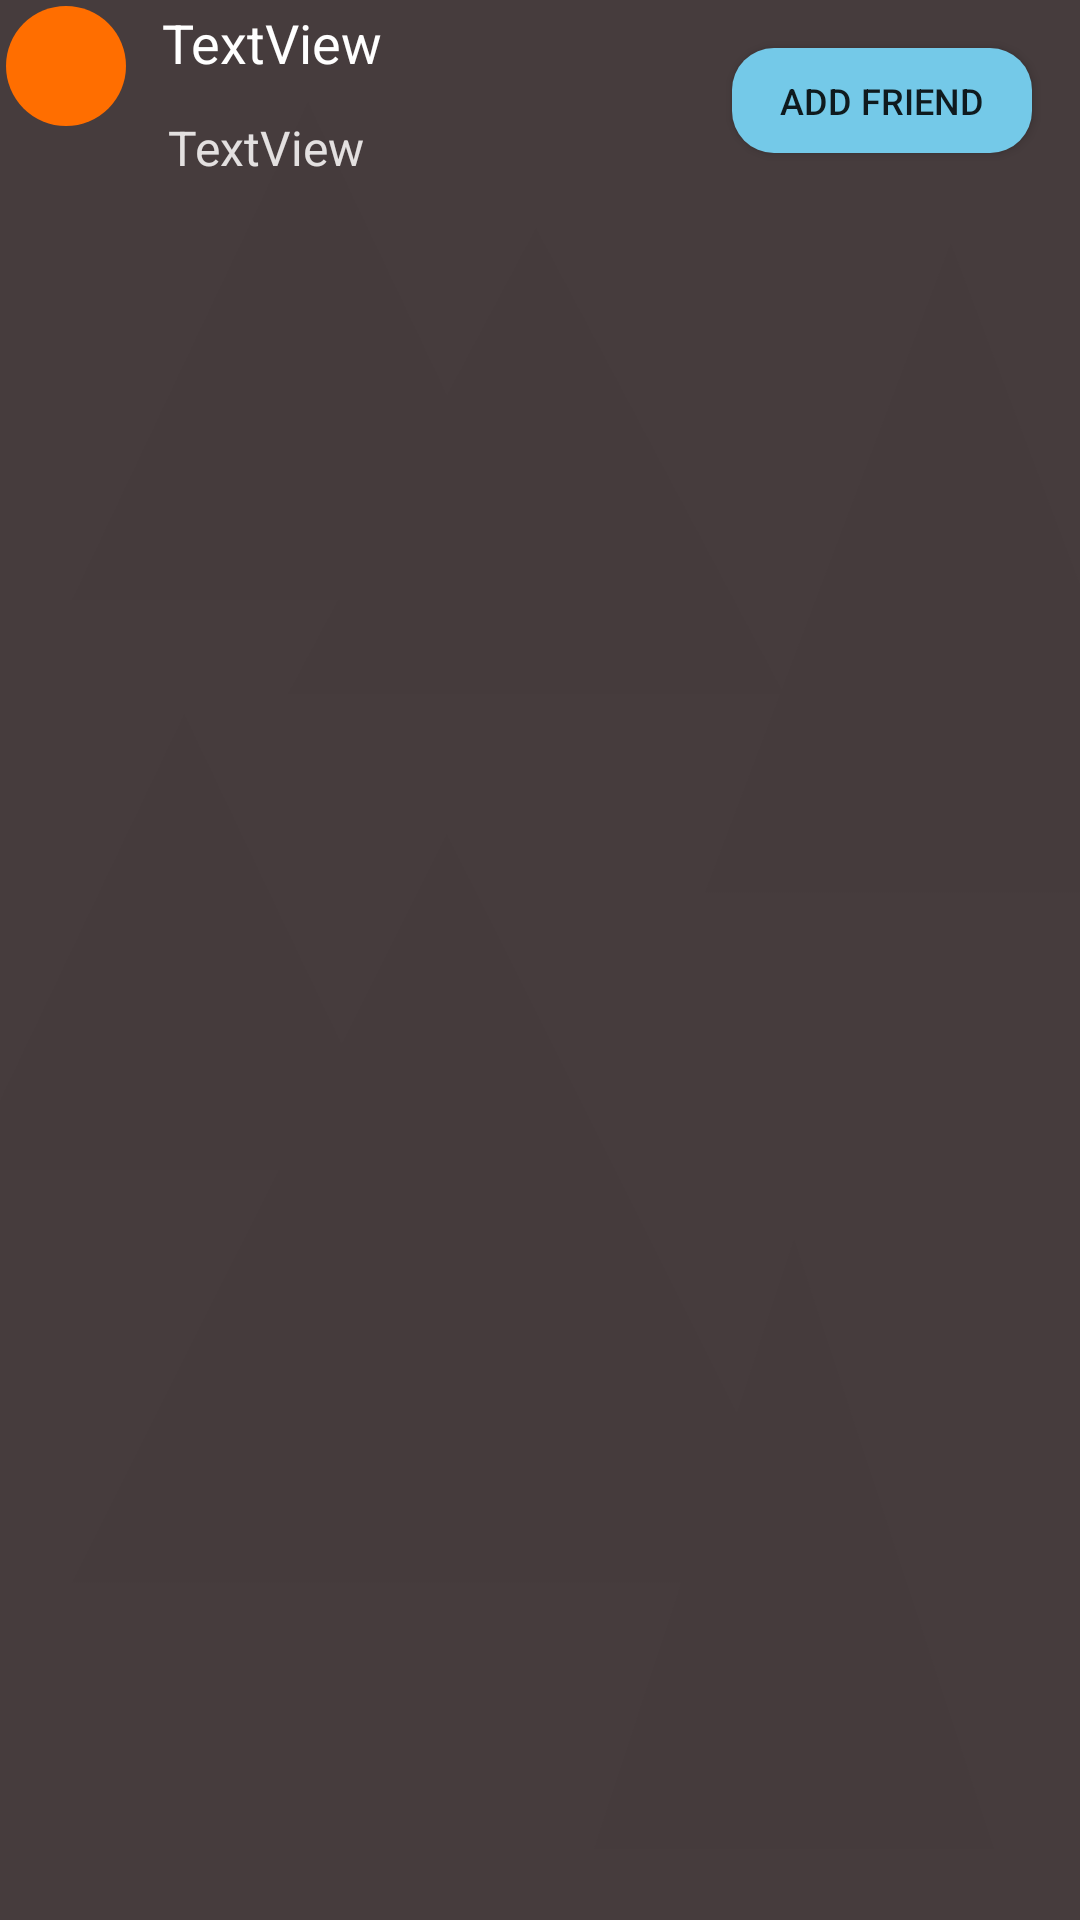

Here is an Android app screen rendered from its layout file. Give the layout XML and the strings, colors and styles it references.
<!-- AndroidManifest.xml: application theme AppTheme -->
<!-- res/layout/user_item_search.xml -->
<?xml version="1.0" encoding="utf-8"?>
<androidx.constraintlayout.widget.ConstraintLayout xmlns:android="http://schemas.android.com/apk/res/android"
    xmlns:app="http://schemas.android.com/apk/res-auto"
    xmlns:tools="http://schemas.android.com/tools"
    android:layout_width="match_parent"
    android:layout_height="wrap_content"
    android:layout_marginTop="4dp"
    android:background="@drawable/background_1">

    <Button
        android:id="@+id/addFriendBtnUserItem"
        android:layout_width="100dp"
        android:layout_height="35dp"
        android:layout_marginTop="16dp"
        android:layout_marginEnd="16dp"
        android:background="@drawable/add_friend_buttonshape"
        android:text="@string/addFriend"
        android:textSize="12sp"
        app:layout_constraintEnd_toEndOf="parent"
        app:layout_constraintTop_toTopOf="parent" />

    <TextView
        android:id="@+id/usernameUserItem"
        android:layout_width="wrap_content"
        android:layout_height="wrap_content"
        android:layout_marginStart="12dp"
        android:layout_marginTop="2dp"
        android:inputType="textMultiLine"
        android:text="TextView"
        android:textColor="@color/colorTextParams"
        android:textSize="18sp"
        app:layout_constraintStart_toEndOf="@+id/profPicUserItem"
        app:layout_constraintTop_toTopOf="parent" />

    <TextView
        android:id="@+id/firstLastNameUserItem"
        android:layout_width="wrap_content"
        android:layout_height="wrap_content"
        android:layout_marginStart="14dp"
        android:layout_marginTop="12dp"
        android:text="TextView"
        android:textColor="@color/colorTabTitle"
        app:layout_constraintStart_toEndOf="@+id/profPicUserItem"
        app:layout_constraintTop_toBottomOf="@+id/usernameUserItem" />

    <TextView
        android:id="@+id/profPicUserItem"
        android:layout_width="40dp"
        android:layout_height="40dp"
        android:layout_marginStart="2dp"
        android:layout_marginTop="2dp"
        android:background="@drawable/background_prof_img"
        android:gravity="center"
        android:textAlignment="center"
        android:textColor="@color/colorTextParams"
        android:textSize="24sp"
        app:layout_constraintStart_toStartOf="parent"
        app:layout_constraintTop_toTopOf="parent" />

</androidx.constraintlayout.widget.ConstraintLayout>
<!-- resources referenced by this layout -->
<resources>
  <color name="colorTabTitle">#E3E0E0</color>
  <color name="colorTextParams">#FFFFFF</color>
  <!-- drawable add_friend_buttonshape (drawable) -->
  <?xml version="1.0" encoding="utf-8"?>
  <shape xmlns:android="http://schemas.android.com/apk/res/android" android:shape="rectangle" >
      <corners
          android:radius="14dp"
          />
      <solid
          android:color="#74C9E8"
          />
      <size
          android:width="100dp"
          android:height="35dp"
          />
  </shape>
  <!-- drawable background_1: png bitmap (drawable-hdpi, 36431 bytes) -->
  <!-- drawable background_prof_img (drawable) -->
  <?xml version="1.0" encoding="utf-8"?>
  <shape xmlns:android="http://schemas.android.com/apk/res/android"
      android:shape="oval" >
  
      
      <solid
          android:color="#FF6E00" >
      </solid>
  
      
      <size
          android:width="40dp"
          android:height="40dp"/>
  </shape>
  <string name="addFriend">Add Friend</string>
  <style name="AppTheme" parent="Theme.AppCompat.Light.NoActionBar">
          
          <item name="colorPrimary">@color/colorPrimary</item>
          <item name="colorPrimaryDark">@color/colorPrimaryDark</item>
          <item name="colorAccent">@color/colorAccent</item>
          <item name="colorControlNormal">#fff</item>
          <item name="colorControlActivated">#fff</item>
          <item name="colorControlHighlight">#fff</item>
          <item name="android:textSize">16sp</item>
      </style>
  <color name="colorPrimary">#00466B</color>
  <color name="colorPrimaryDark">#02314D</color>
  <color name="colorAccent">#115F92</color>
</resources>
